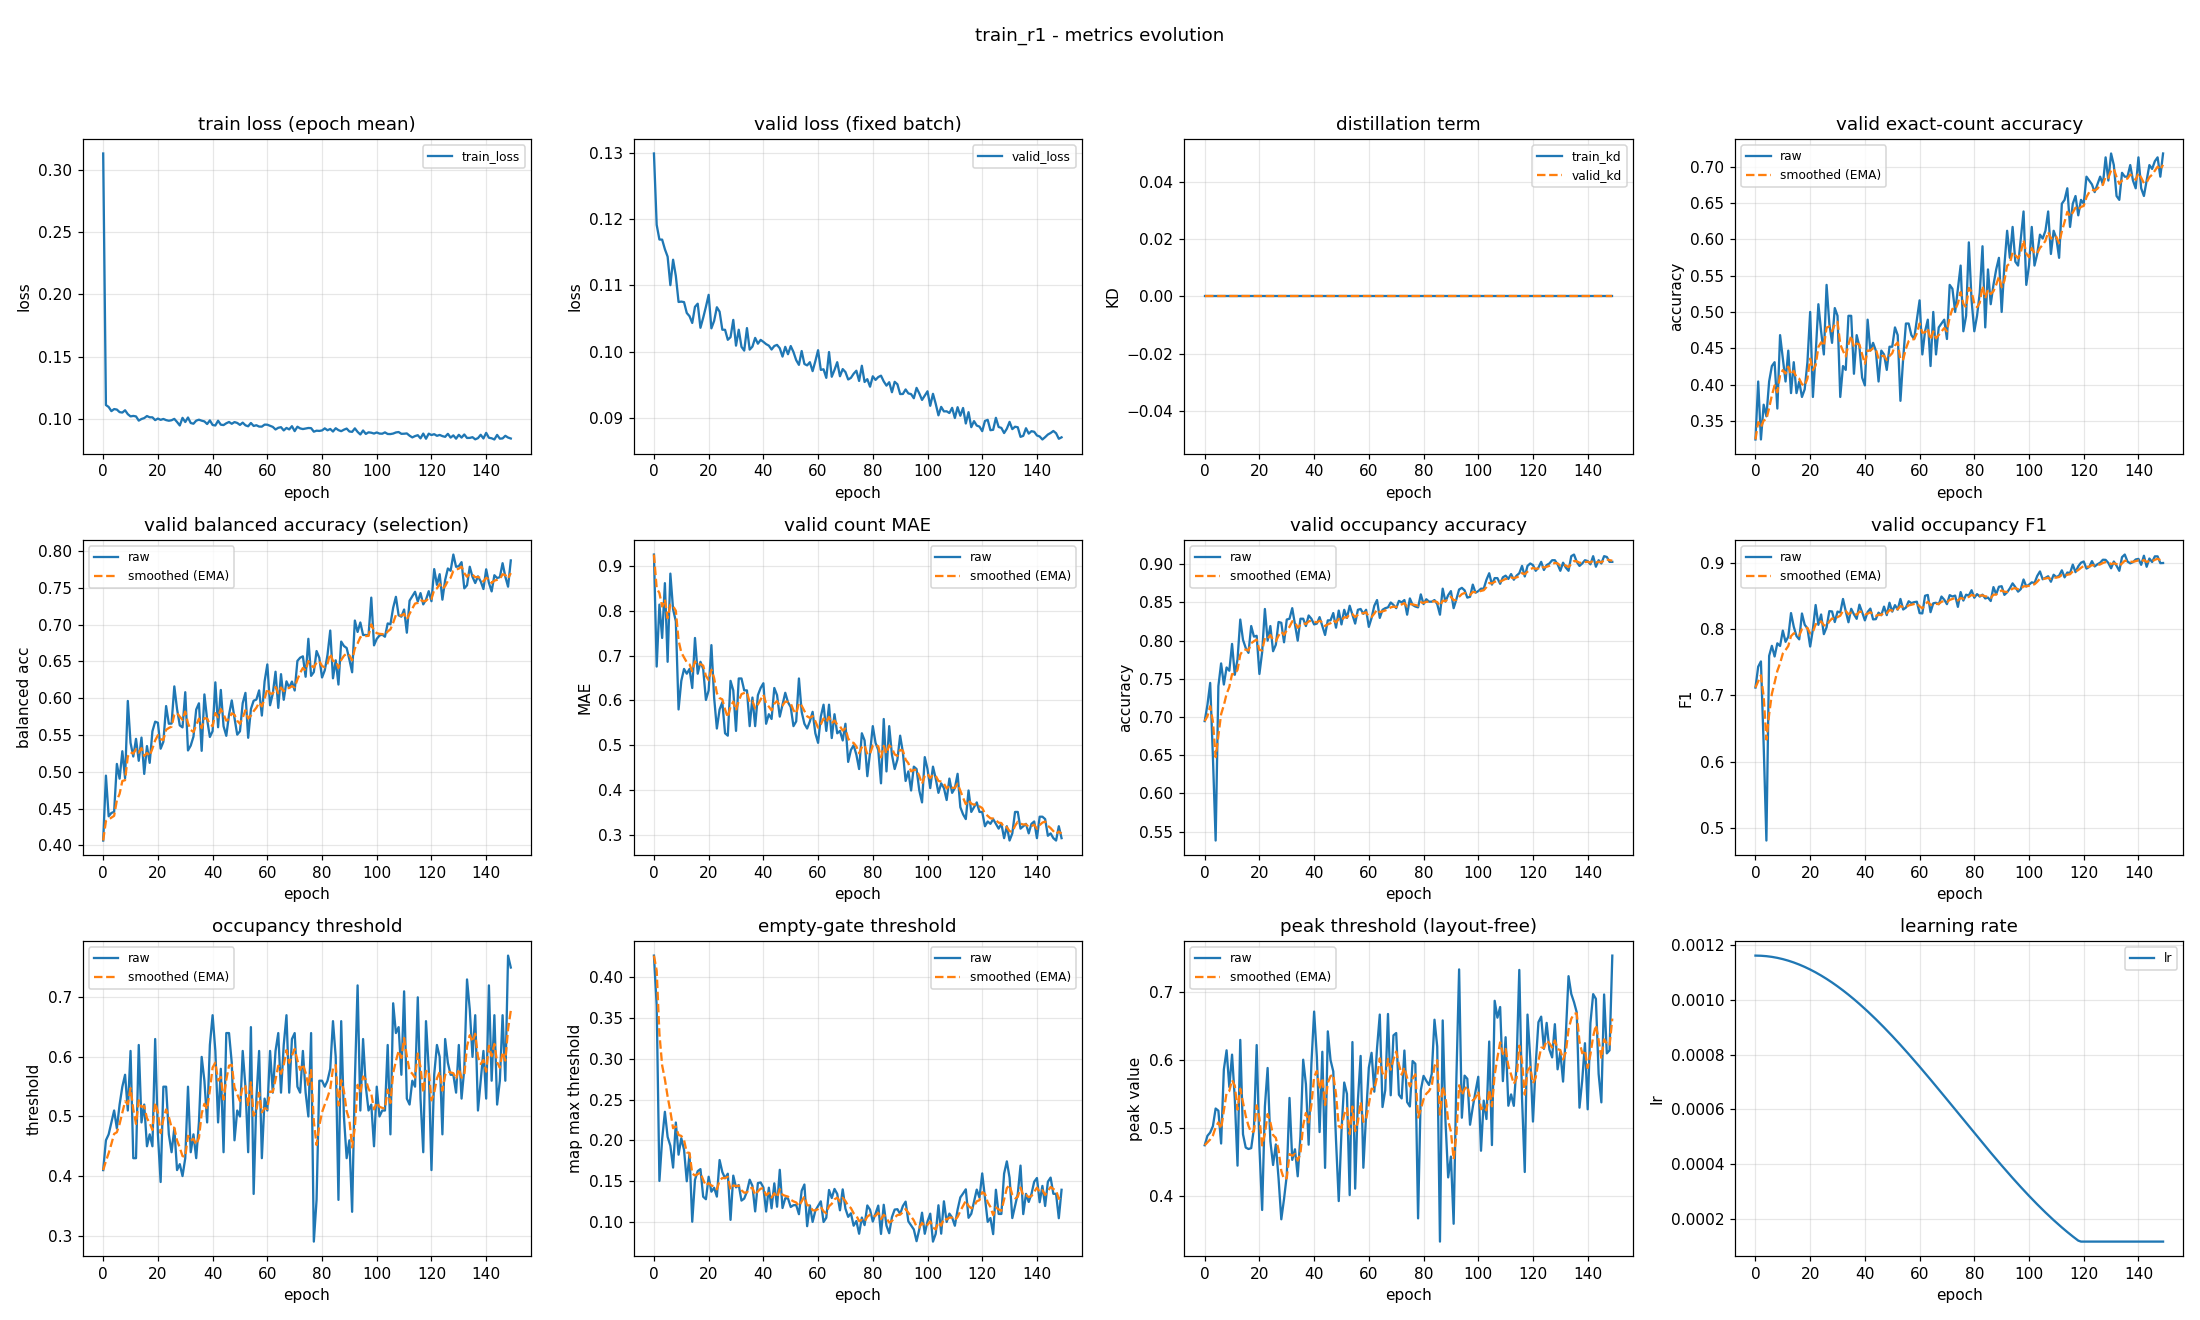

Values plotted in this chart, from the file beside it:
epoch, train_loss, valid_loss, train_kd, valid_kd, valid_accuracy, valid_accuracy_smoothed, valid_balanced_accuracy, valid_balanced_accuracy_smoothed, valid_mae, valid_mae_smoothed, valid_occupancy_accuracy, valid_occupancy_accuracy_smoothed, valid_occupancy_f1, valid_occupancy_f1_smoothed, valid_occupancy_threshold, valid_occupancy_threshold_smoothed, valid_empty_threshold, valid_empty_threshold_smoothed, valid_peak_threshold, valid_peak_threshold_smoothed, learning_rate
0, 0.3136, 0.1299, 0.0, 0.0, 0.3245, 0.3245, 0.4067, 0.4067, 0.9255, 0.9255, 0.6947, 0.6947, 0.7116, 0.7116, 0.41, 0.41, 0.4266, 0.4266, 0.4744, 0.4744, 0.001163
1, 0.1109, 0.1191, 0.0, 0.0, 0.4043, 0.3484, 0.4949, 0.4332, 0.6755, 0.8505, 0.716, 0.7011, 0.743, 0.721, 0.46, 0.425, 0.3653, 0.4082, 0.4883, 0.4785, 0.001163
2, 0.1093, 0.1169, 0.0, 0.0, 0.3245, 0.3412, 0.4397, 0.4351, 0.8138, 0.8395, 0.7447, 0.7141, 0.751, 0.73, 0.47, 0.4385, 0.1501, 0.3308, 0.4931, 0.4829, 0.001162
3, 0.106, 0.1169, 0.0, 0.0, 0.3723, 0.3506, 0.4442, 0.4378, 0.7394, 0.8095, 0.6479, 0.6943, 0.6251, 0.6985, 0.49, 0.4539, 0.2013, 0.2919, 0.5025, 0.4888, 0.001161
4, 0.1077, 0.1155, 0.0, 0.0, 0.3564, 0.3523, 0.4457, 0.4402, 0.8617, 0.8251, 0.5383, 0.6475, 0.4809, 0.6332, 0.51, 0.4708, 0.235, 0.2748, 0.5285, 0.5007, 0.001161
5, 0.1072, 0.1143, 0.0, 0.0, 0.4043, 0.3679, 0.5108, 0.4614, 0.6862, 0.7835, 0.7404, 0.6754, 0.7594, 0.6711, 0.48, 0.4735, 0.2041, 0.2536, 0.5253, 0.5081, 0.001159
6, 0.1052, 0.11, 0.0, 0.0, 0.4255, 0.3852, 0.4907, 0.4702, 0.883, 0.8133, 0.7702, 0.7038, 0.7745, 0.7021, 0.52, 0.4875, 0.1933, 0.2355, 0.4769, 0.4987, 0.001158
7, 0.1048, 0.1139, 0.0, 0.0, 0.4309, 0.3989, 0.528, 0.4875, 0.8032, 0.8103, 0.7426, 0.7154, 0.7585, 0.719, 0.55, 0.5062, 0.1665, 0.2148, 0.5862, 0.525, 0.001156
8, 0.1067, 0.1114, 0.0, 0.0, 0.367, 0.3893, 0.4914, 0.4887, 0.7766, 0.8002, 0.7649, 0.7303, 0.7783, 0.7368, 0.57, 0.5254, 0.2218, 0.2169, 0.6144, 0.5518, 0.001154
9, 0.1035, 0.1075, 0.0, 0.0, 0.4681, 0.413, 0.5963, 0.521, 0.5798, 0.7341, 0.7606, 0.7394, 0.7743, 0.7481, 0.51, 0.5208, 0.1823, 0.2065, 0.5603, 0.5543, 0.001152
10, 0.1017, 0.1075, 0.0, 0.0, 0.4362, 0.4199, 0.5395, 0.5265, 0.6436, 0.7069, 0.7957, 0.7563, 0.7975, 0.7629, 0.61, 0.5475, 0.2025, 0.2053, 0.608, 0.5705, 0.00115
11, 0.1021, 0.1075, 0.0, 0.0, 0.4043, 0.4152, 0.5208, 0.5248, 0.6702, 0.6959, 0.7553, 0.756, 0.7805, 0.7682, 0.43, 0.5123, 0.1885, 0.2003, 0.5431, 0.5623, 0.001147
12, 0.1017, 0.1058, 0.0, 0.0, 0.4468, 0.4247, 0.5448, 0.5308, 0.6596, 0.685, 0.7755, 0.7619, 0.7884, 0.7742, 0.43, 0.4876, 0.1497, 0.1851, 0.4443, 0.5269, 0.001144
13, 0.09834, 0.1053, 0.0, 0.0, 0.3883, 0.4138, 0.515, 0.5261, 0.6702, 0.6806, 0.8277, 0.7816, 0.8239, 0.7891, 0.62, 0.5273, 0.183, 0.1845, 0.6297, 0.5577, 0.001141
14, 0.09965, 0.1043, 0.0, 0.0, 0.4309, 0.4189, 0.5466, 0.5322, 0.6277, 0.6647, 0.8011, 0.7874, 0.8034, 0.7934, 0.49, 0.5161, 0.1, 0.1591, 0.4906, 0.5376, 0.001138
15, 0.1004, 0.1068, 0.0, 0.0, 0.3883, 0.4097, 0.4972, 0.5217, 0.7394, 0.6871, 0.7904, 0.7883, 0.7893, 0.7922, 0.52, 0.5173, 0.1514, 0.1568, 0.4709, 0.5176, 0.001134
16, 0.102, 0.1072, 0.0, 0.0, 0.4043, 0.4081, 0.535, 0.5257, 0.6596, 0.6788, 0.784, 0.787, 0.7843, 0.7898, 0.45, 0.4971, 0.1622, 0.1584, 0.4688, 0.503, 0.00113
17, 0.101, 0.1036, 0.0, 0.0, 0.383, 0.4005, 0.5122, 0.5217, 0.6862, 0.681, 0.8191, 0.7967, 0.8233, 0.7998, 0.47, 0.489, 0.1646, 0.1603, 0.4701, 0.4931, 0.001126
18, 0.101, 0.1051, 0.0, 0.0, 0.3936, 0.3985, 0.5551, 0.5317, 0.6702, 0.6778, 0.8053, 0.7993, 0.8063, 0.8018, 0.45, 0.4773, 0.1307, 0.1514, 0.4996, 0.495, 0.001121
19, 0.09875, 0.1068, 0.0, 0.0, 0.4309, 0.4082, 0.5682, 0.5426, 0.6011, 0.6548, 0.8064, 0.8014, 0.8009, 0.8015, 0.63, 0.5231, 0.1277, 0.1443, 0.6221, 0.5332, 0.001117
20, 0.09999, 0.1086, 0.0, 0.0, 0.5, 0.4357, 0.5667, 0.5499, 0.6223, 0.645, 0.7564, 0.7879, 0.7735, 0.7931, 0.47, 0.5072, 0.1552, 0.1476, 0.4723, 0.5149, 0.001112
21, 0.09896, 0.1035, 0.0, 0.0, 0.383, 0.4199, 0.5314, 0.5443, 0.7234, 0.6686, 0.7851, 0.7871, 0.7996, 0.7951, 0.39, 0.472, 0.1369, 0.1444, 0.3789, 0.4741, 0.001107
22, 0.09967, 0.1046, 0.0, 0.0, 0.4415, 0.4264, 0.5409, 0.5433, 0.6064, 0.6499, 0.8415, 0.8034, 0.8361, 0.8074, 0.55, 0.4954, 0.1418, 0.1436, 0.5313, 0.4913, 0.001101
23, 0.09875, 0.1067, 0.0, 0.0, 0.5106, 0.4517, 0.5893, 0.5571, 0.5372, 0.6161, 0.8, 0.8024, 0.8062, 0.807, 0.55, 0.5118, 0.1309, 0.1398, 0.5883, 0.5204, 0.001096
24, 0.09824, 0.106, 0.0, 0.0, 0.4734, 0.4582, 0.5653, 0.5596, 0.5798, 0.6052, 0.8191, 0.8074, 0.8218, 0.8114, 0.47, 0.4993, 0.1758, 0.1506, 0.4802, 0.5083, 0.00109
25, 0.09864, 0.1033, 0.0, 0.0, 0.4415, 0.4532, 0.5656, 0.5614, 0.5957, 0.6024, 0.7862, 0.801, 0.7921, 0.8057, 0.44, 0.4815, 0.161, 0.1537, 0.4452, 0.4894, 0.001084
26, 0.09974, 0.1033, 0.0, 0.0, 0.5372, 0.4784, 0.6161, 0.5778, 0.5266, 0.5796, 0.7947, 0.7991, 0.8025, 0.8047, 0.48, 0.481, 0.1534, 0.1536, 0.4756, 0.4853, 0.001077
27, 0.09723, 0.1018, 0.0, 0.0, 0.484, 0.4801, 0.5852, 0.58, 0.5213, 0.5621, 0.8245, 0.8067, 0.8269, 0.8113, 0.41, 0.4597, 0.159, 0.1552, 0.4253, 0.4673, 0.001071
28, 0.09442, 0.1022, 0.0, 0.0, 0.4574, 0.4733, 0.5631, 0.5749, 0.6436, 0.5866, 0.8234, 0.8117, 0.8264, 0.8159, 0.42, 0.4478, 0.1023, 0.1394, 0.3651, 0.4366, 0.001064
29, 0.1006, 0.1048, 0.0, 0.0, 0.5053, 0.4829, 0.5604, 0.5706, 0.6223, 0.5973, 0.7979, 0.8076, 0.8104, 0.8142, 0.4, 0.4335, 0.1566, 0.1445, 0.3951, 0.4242, 0.001057
30, 0.09721, 0.1009, 0.0, 0.0, 0.4947, 0.4864, 0.6082, 0.5819, 0.5319, 0.5777, 0.8277, 0.8136, 0.8262, 0.8178, 0.43, 0.4324, 0.1422, 0.1438, 0.4299, 0.4259, 0.00105
31, 0.1009, 0.1033, 0.0, 0.0, 0.383, 0.4554, 0.529, 0.566, 0.6489, 0.5991, 0.8287, 0.8181, 0.8248, 0.8199, 0.55, 0.4677, 0.145, 0.1442, 0.5442, 0.4614, 0.001043
32, 0.0964, 0.1007, 0.0, 0.0, 0.4255, 0.4464, 0.5357, 0.5569, 0.6489, 0.614, 0.8426, 0.8255, 0.8452, 0.8275, 0.44, 0.4594, 0.126, 0.1387, 0.4528, 0.4588, 0.001035
33, 0.09584, 0.1001, 0.0, 0.0, 0.4202, 0.4386, 0.5479, 0.5542, 0.6223, 0.6165, 0.8213, 0.8242, 0.8268, 0.8273, 0.47, 0.4626, 0.1285, 0.1357, 0.4684, 0.4617, 0.001028
34, 0.09831, 0.1035, 0.0, 0.0, 0.4947, 0.4554, 0.5846, 0.5633, 0.6223, 0.6183, 0.8, 0.8169, 0.8101, 0.8221, 0.43, 0.4528, 0.137, 0.1361, 0.4286, 0.4517, 0.00102
35, 0.09907, 0.1003, 0.0, 0.0, 0.4947, 0.4672, 0.5931, 0.5723, 0.5426, 0.5956, 0.8287, 0.8205, 0.8303, 0.8246, 0.49, 0.464, 0.1516, 0.1407, 0.4877, 0.4625, 0.001011
36, 0.09829, 0.1008, 0.0, 0.0, 0.4149, 0.4515, 0.5285, 0.5591, 0.6064, 0.5988, 0.8287, 0.823, 0.8221, 0.8238, 0.6, 0.5048, 0.1441, 0.1417, 0.6006, 0.5039, 0.001003
37, 0.0977, 0.1021, 0.0, 0.0, 0.4681, 0.4565, 0.6052, 0.573, 0.5426, 0.5819, 0.8191, 0.8218, 0.8152, 0.8213, 0.56, 0.5213, 0.1127, 0.133, 0.5644, 0.5221, 0.0009946
38, 0.09559, 0.1012, 0.0, 0.0, 0.4521, 0.4552, 0.5709, 0.5724, 0.6117, 0.5909, 0.833, 0.8252, 0.8366, 0.8259, 0.49, 0.5119, 0.1475, 0.1374, 0.4752, 0.508, 0.0009858
39, 0.09851, 0.1018, 0.0, 0.0, 0.4096, 0.4415, 0.5474, 0.5649, 0.6277, 0.6019, 0.8287, 0.8262, 0.8252, 0.8257, 0.62, 0.5444, 0.1483, 0.1406, 0.594, 0.5338, 0.0009769
40, 0.09482, 0.1015, 0.0, 0.0, 0.3989, 0.4287, 0.5553, 0.562, 0.6383, 0.6128, 0.8213, 0.8247, 0.8129, 0.8218, 0.67, 0.582, 0.1422, 0.1411, 0.6715, 0.5751, 0.0009679
41, 0.09442, 0.1011, 0.0, 0.0, 0.4894, 0.4469, 0.6216, 0.5799, 0.5479, 0.5933, 0.8223, 0.824, 0.8255, 0.8229, 0.61, 0.5904, 0.1126, 0.1325, 0.6045, 0.5839, 0.0009586
42, 0.09826, 0.1009, 0.0, 0.0, 0.4468, 0.4469, 0.5606, 0.5741, 0.5691, 0.5861, 0.8309, 0.8261, 0.8307, 0.8253, 0.49, 0.5603, 0.1418, 0.1353, 0.4938, 0.5569, 0.0009492
43, 0.09506, 0.1003, 0.0, 0.0, 0.4574, 0.4501, 0.6113, 0.5852, 0.5585, 0.5778, 0.8191, 0.824, 0.8144, 0.822, 0.58, 0.5662, 0.1165, 0.1297, 0.6123, 0.5735, 0.0009397
44, 0.09475, 0.1008, 0.0, 0.0, 0.4468, 0.4491, 0.562, 0.5783, 0.6277, 0.5928, 0.8074, 0.819, 0.8147, 0.8198, 0.44, 0.5283, 0.1472, 0.1349, 0.441, 0.5337, 0.0009299
45, 0.0962, 0.101, 0.0, 0.0, 0.4043, 0.4356, 0.549, 0.5695, 0.6117, 0.5984, 0.8266, 0.8213, 0.8245, 0.8212, 0.64, 0.5618, 0.1184, 0.13, 0.6424, 0.5663, 0.00092
46, 0.09723, 0.1005, 0.0, 0.0, 0.4468, 0.439, 0.5776, 0.5719, 0.5638, 0.5881, 0.8266, 0.8229, 0.8207, 0.8211, 0.64, 0.5853, 0.1638, 0.1401, 0.6, 0.5764, 0.00091
47, 0.09579, 0.09925, 0.0, 0.0, 0.4415, 0.4397, 0.597, 0.5795, 0.5904, 0.5888, 0.8362, 0.8269, 0.8337, 0.8249, 0.59, 0.5867, 0.1169, 0.1331, 0.5832, 0.5785, 0.0008998
48, 0.09716, 0.1007, 0.0, 0.0, 0.4202, 0.4339, 0.573, 0.5775, 0.617, 0.5972, 0.817, 0.8239, 0.8208, 0.8237, 0.46, 0.5487, 0.1288, 0.1319, 0.4819, 0.5495, 0.0008895
49, 0.09647, 0.0996, 0.0, 0.0, 0.4521, 0.4394, 0.5505, 0.5694, 0.5957, 0.5968, 0.8394, 0.8286, 0.8395, 0.8284, 0.51, 0.5371, 0.1286, 0.1309, 0.392, 0.5022, 0.000879
50, 0.09489, 0.1008, 0.0, 0.0, 0.4521, 0.4432, 0.5551, 0.5651, 0.5851, 0.5933, 0.8213, 0.8264, 0.8261, 0.8277, 0.5, 0.526, 0.1182, 0.1271, 0.4946, 0.4999, 0.0008684
51, 0.09671, 0.09994, 0.0, 0.0, 0.4787, 0.4538, 0.5933, 0.5736, 0.5426, 0.5781, 0.8404, 0.8306, 0.8359, 0.8302, 0.61, 0.5512, 0.1203, 0.125, 0.5669, 0.52, 0.0008577
52, 0.09457, 0.09871, 0.0, 0.0, 0.4681, 0.4581, 0.6072, 0.5837, 0.5532, 0.5706, 0.8298, 0.8303, 0.8291, 0.8298, 0.55, 0.5508, 0.1205, 0.1237, 0.5502, 0.5291, 0.0008469
53, 0.09377, 0.098, 0.0, 0.0, 0.3777, 0.434, 0.5463, 0.5725, 0.6489, 0.5941, 0.8457, 0.835, 0.8453, 0.8345, 0.44, 0.5176, 0.1093, 0.1194, 0.4009, 0.4906, 0.0008359
54, 0.09643, 0.1001, 0.0, 0.0, 0.4362, 0.4346, 0.5853, 0.5763, 0.5745, 0.5882, 0.834, 0.8347, 0.8293, 0.8329, 0.65, 0.5573, 0.138, 0.125, 0.6266, 0.5314, 0.0008248
55, 0.09405, 0.09813, 0.0, 0.0, 0.484, 0.4495, 0.5966, 0.5824, 0.5479, 0.5761, 0.8223, 0.831, 0.8322, 0.8327, 0.37, 0.5011, 0.1457, 0.1312, 0.4104, 0.4951, 0.0008137
56, 0.09462, 0.09792, 0.0, 0.0, 0.484, 0.4598, 0.5982, 0.5871, 0.5372, 0.5644, 0.8404, 0.8338, 0.8418, 0.8354, 0.53, 0.5098, 0.09456, 0.1202, 0.5406, 0.5088, 0.0008024
57, 0.09354, 0.0984, 0.0, 0.0, 0.4681, 0.4623, 0.6106, 0.5942, 0.5532, 0.5611, 0.8415, 0.8361, 0.8389, 0.8365, 0.61, 0.5398, 0.1201, 0.1202, 0.6061, 0.538, 0.000791
58, 0.0935, 0.09705, 0.0, 0.0, 0.4628, 0.4624, 0.5765, 0.5889, 0.5745, 0.5651, 0.8351, 0.8358, 0.8404, 0.8376, 0.43, 0.5069, 0.09984, 0.1141, 0.4412, 0.5089, 0.0007795
59, 0.09511, 0.09856, 0.0, 0.0, 0.4894, 0.4705, 0.6228, 0.599, 0.5266, 0.5535, 0.8404, 0.8372, 0.8411, 0.8387, 0.53, 0.5138, 0.1136, 0.1139, 0.5197, 0.5122, 0.000768
... 90 more rows
